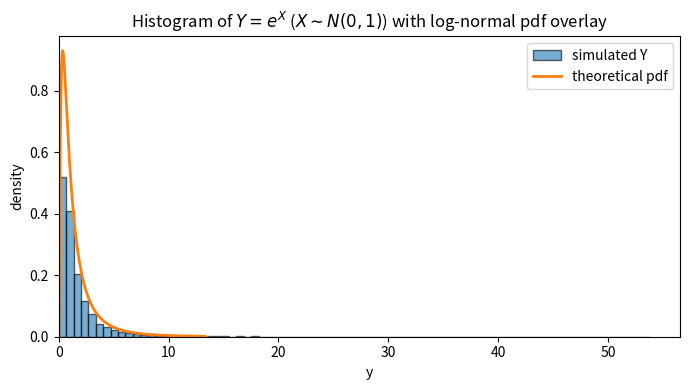

This figure's Python source:
import numpy as np
import matplotlib.pyplot as plt

samples = 10000

Xs = np.random.normal(loc=0, scale=1, size=samples)
Ys = np.exp(Xs)

print(Xs)
print(Ys)

pdf_domain = np.linspace(0, np.percentile(Ys, 99.5), 1000)

pdf = 1 / (pdf_domain * np.sqrt(1 * np.pi)) * np.exp(-1/2 * np.log(pdf_domain)**2)

fig, ax = plt.subplots(figsize=(7, 4))
ax.hist(Ys, bins=80, density=True, alpha=0.6, label="simulated Y", edgecolor="black")
ax.plot(pdf_domain, pdf, linewidth=2, label="theoretical pdf")
ax.set_xlabel("y")
ax.set_ylabel("density")
ax.set_title(r"Histogram of $Y=e^{X}$ ($X\sim N(0,1)$) with log-normal pdf overlay")
ax.legend()
ax.set_xlim(left=0)
fig.tight_layout()

plt.savefig("2.13.pdf")
